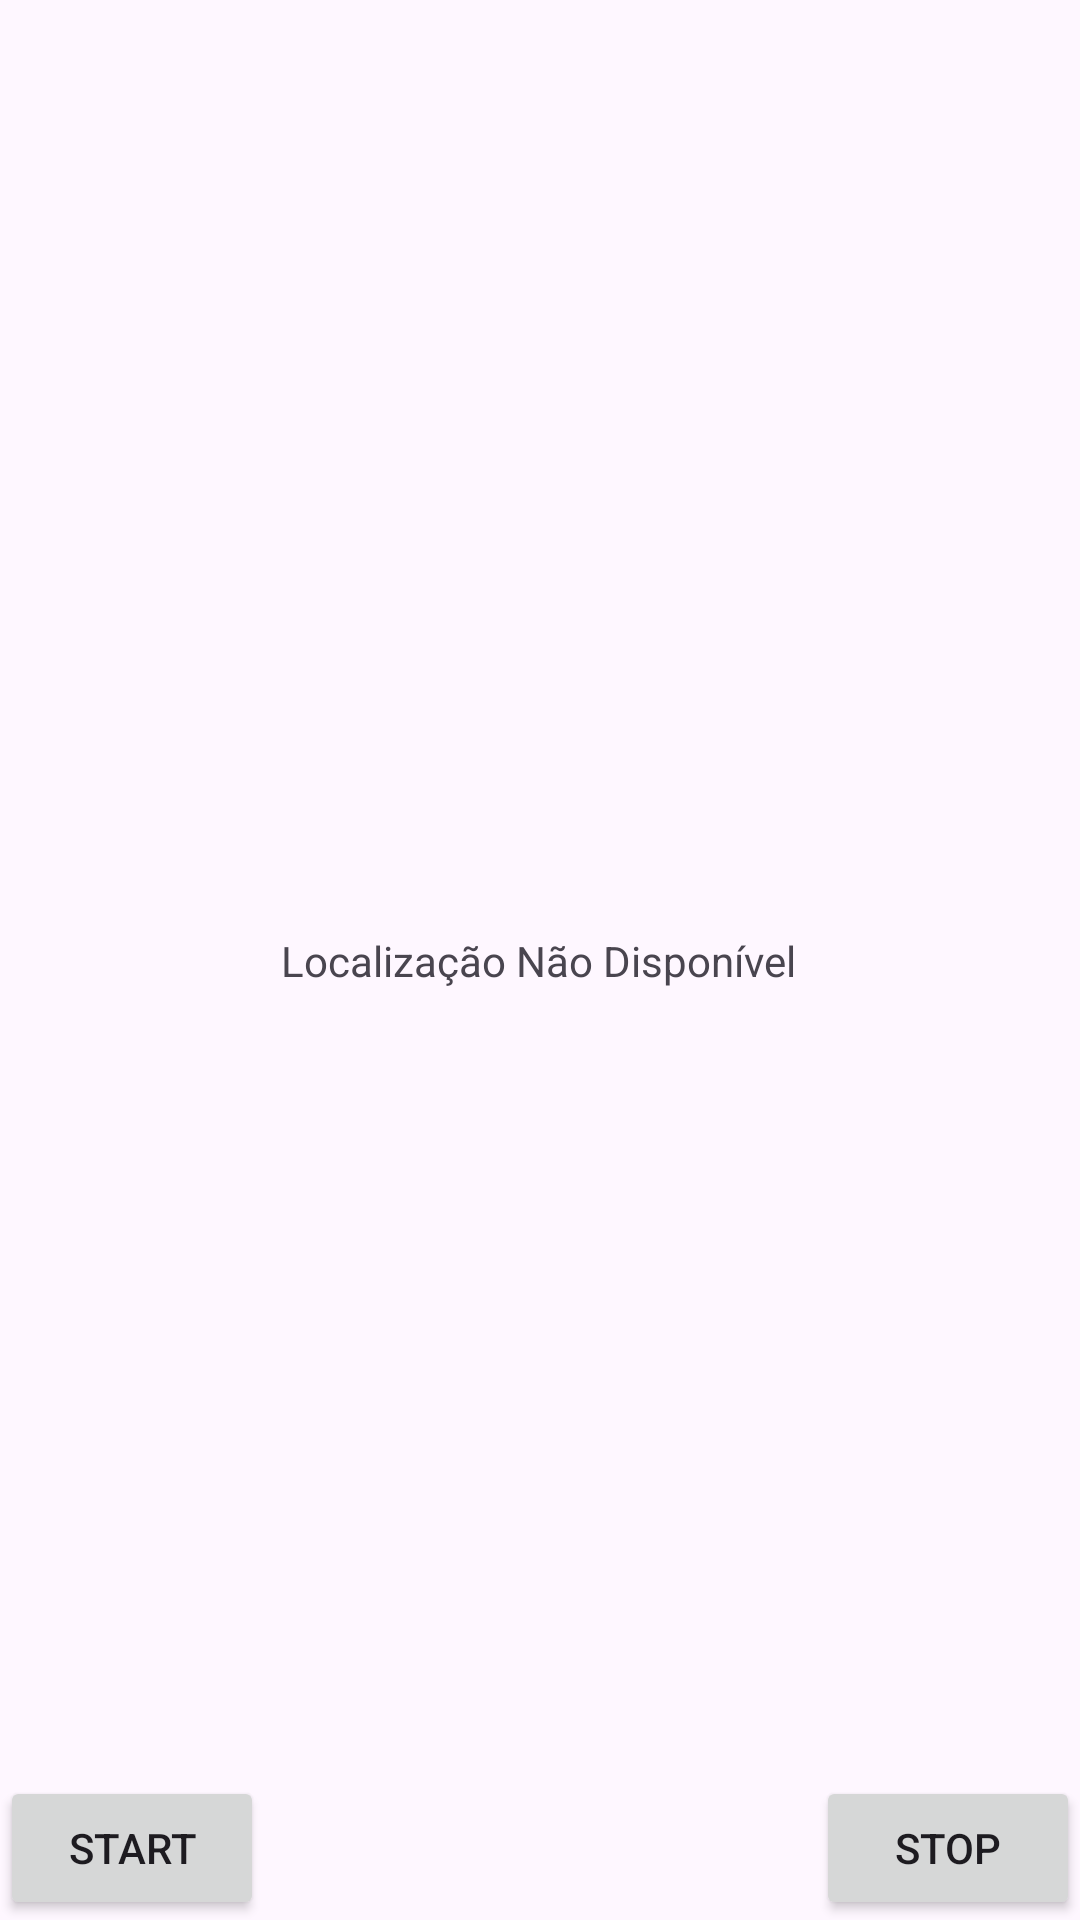

Produce the Android XML layout that renders to this screen, including the resource entries it uses.
<!-- AndroidManifest.xml: application theme Theme.AppLocalizacao -->
<!-- res/layout/activity_location.xml -->
<?xml version="1.0" encoding="utf-8"?>
<androidx.constraintlayout.widget.ConstraintLayout xmlns:android="http://schemas.android.com/apk/res/android"
    xmlns:app="http://schemas.android.com/apk/res-auto"
    xmlns:tools="http://schemas.android.com/tools"
    android:id="@+id/main"
    android:layout_width="match_parent"
    android:layout_height="match_parent"
    tools:context=".LocationActivity">

    <Button
        android:id="@+id/buttonStart"
        android:layout_width="wrap_content"
        android:layout_height="wrap_content"
        android:text="@string/start_txt"
        app:layout_constraintBottom_toBottomOf="parent"
        app:layout_constraintEnd_toEndOf="parent"
        app:layout_constraintHorizontal_bias="0.0"
        app:layout_constraintStart_toStartOf="parent"
        app:layout_constraintTop_toTopOf="parent"
        app:layout_constraintVertical_bias="1.0" />

    <Button
        android:id="@+id/buttonStop"
        android:layout_width="wrap_content"
        android:layout_height="wrap_content"
        android:text="@string/stop_txt"
        app:layout_constraintBottom_toBottomOf="parent"
        app:layout_constraintEnd_toEndOf="parent"
        app:layout_constraintHorizontal_bias="1.0"
        app:layout_constraintStart_toStartOf="parent"
        app:layout_constraintTop_toTopOf="parent"
        app:layout_constraintVertical_bias="1.0" />

    <TextView
        android:id="@+id/locationTextView"
        android:layout_width="wrap_content"
        android:layout_height="wrap_content"
        android:text="Localização Não Disponível"
        app:layout_constraintBottom_toBottomOf="parent"
        app:layout_constraintEnd_toEndOf="parent"
        app:layout_constraintHorizontal_bias="0.498"
        app:layout_constraintStart_toStartOf="parent"
        app:layout_constraintTop_toTopOf="parent" />
</androidx.constraintlayout.widget.ConstraintLayout>
<!-- resources referenced by this layout -->
<resources>
  <string name="start_txt">Start</string>
  <string name="stop_txt">Stop</string>
  <style name="Theme.AppLocalizacao" parent="Base.Theme.AppLocalizacao" />
  <style name="Base.Theme.AppLocalizacao" parent="Theme.Material3.DayNight.NoActionBar">
          
          
      </style>
</resources>
